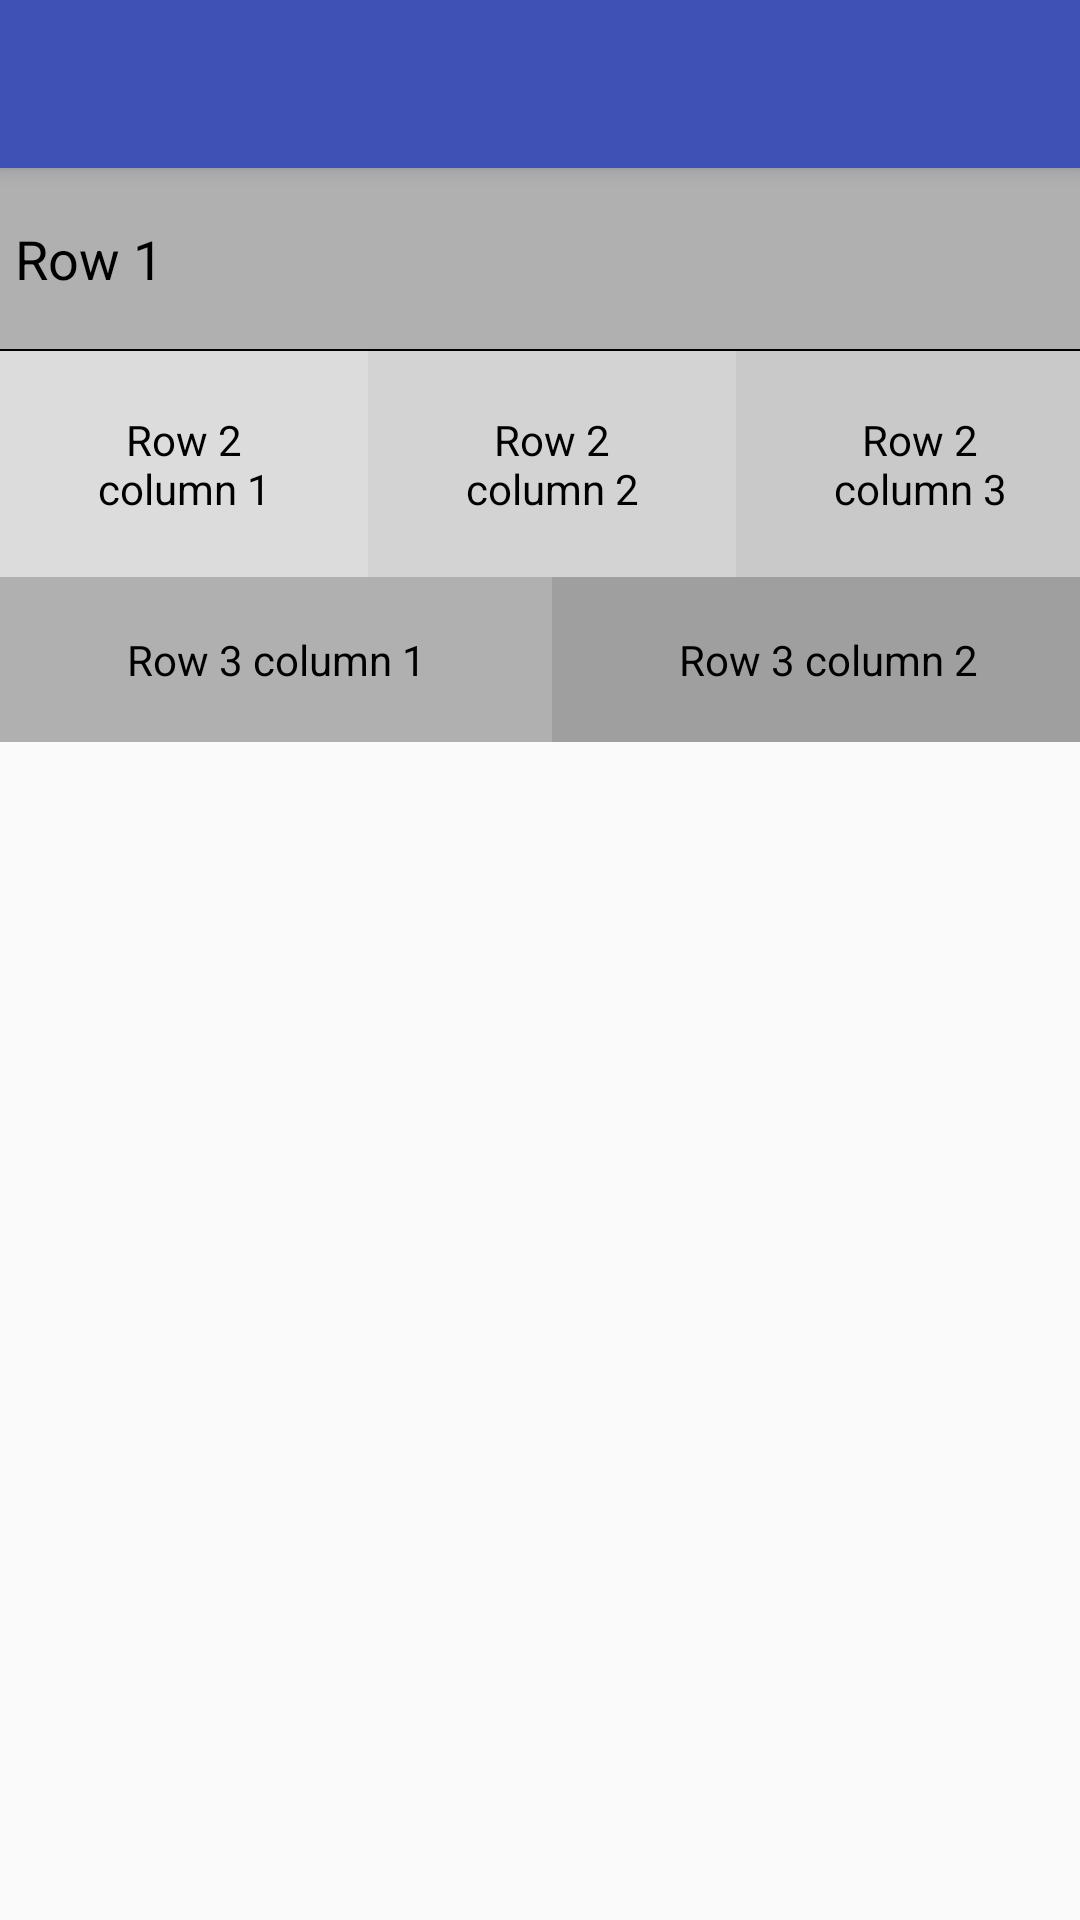

Produce the Android XML layout that renders to this screen, including the resource entries it uses.
<!-- AndroidManifest.xml: application theme AppTheme -->
<!-- res/layout/app_bar_tabla_activity_d.xml -->
<?xml version="1.0" encoding="utf-8"?>
<android.support.design.widget.CoordinatorLayout xmlns:android="http://schemas.android.com/apk/res/android"
    xmlns:app="http://schemas.android.com/apk/res-auto"
    xmlns:tools="http://schemas.android.com/tools"
    android:layout_width="match_parent"
    android:layout_height="match_parent"
    tools:context="com.example.viper2.appdatachess.TablaActivityD">

    <android.support.design.widget.AppBarLayout
        android:layout_width="match_parent"
        android:layout_height="wrap_content"
        android:theme="@style/AppTheme.AppBarOverlay">

        <android.support.v7.widget.Toolbar
            android:id="@+id/toolbar"
            android:layout_width="match_parent"
            android:layout_height="?attr/actionBarSize"
            android:background="?attr/colorPrimary"
            app:popupTheme="@style/AppTheme.PopupOverlay" />

    </android.support.design.widget.AppBarLayout>

    <include layout="@layout/content_tabla_activity_d" />
    
</android.support.design.widget.CoordinatorLayout>
<!-- res/layout/content_tabla_activity_d.xml (included above) -->
<?xml version="1.0" encoding="utf-8"?>
<android.support.constraint.ConstraintLayout xmlns:android="http://schemas.android.com/apk/res/android"
    xmlns:app="http://schemas.android.com/apk/res-auto"
    xmlns:tools="http://schemas.android.com/tools"
    android:layout_width="match_parent"
    android:layout_height="match_parent"
    app:layout_behavior="@string/appbar_scrolling_view_behavior"
    tools:context="com.example.viper2.appdatachess.TablaActivityD"
    tools:showIn="@layout/app_bar_tabla_activity_d">

    <TableLayout
        android:layout_width="368dp"
        android:layout_height="0dp"
        android:background="#ffffff"
        android:shrinkColumns="*"
        android:stretchColumns="*"
        tools:layout_editor_absoluteY="0dp"
        tools:layout_editor_absoluteX="8dp">

        
        <TableRow
            android:layout_width="fill_parent"
            android:layout_height="wrap_content"
            android:gravity="center_horizontal">

            <TextView
                android:layout_width="match_parent"
                android:layout_height="wrap_content"
                android:layout_span="3"
                android:background="#b0b0b0"
                android:padding="18dip"
                android:text="Row 1"
                android:textColor="#000"
                android:textSize="18dp" />
        </TableRow>

        <TableRow
            android:id="@+id/SeparadorCabecera"
            android:layout_width="fill_parent"
            android:layout_height="wrap_content" >

            <FrameLayout
                android:id="@+id/LineaCabecera"
                android:layout_width="fill_parent"
                android:layout_height="2px"
                android:layout_span="6"
                android:background="#000000" >
            </FrameLayout>
        </TableRow>
        
        <TableRow
            android:id="@+id/tableRow1"
            android:layout_width="match_parent"
            android:layout_height="wrap_content">

            <TextView
                android:id="@+id/TextView04"
                android:layout_weight="1"
                android:background="#dcdcdc"
                android:gravity="center"
                android:padding="20dip"
                android:text="Row 2 column 1"
                android:textColor="#000000" />

            <TextView
                android:id="@+id/TextView05"
                android:layout_weight="1"
                android:background="#d3d3d3"
                android:gravity="center"
                android:padding="20dip"
                android:text="Row 2 column 2"
                android:textColor="#000000" />

            <TextView
                android:id="@+id/TextView06"
                android:layout_weight="1"
                android:background="#cac9c9"
                android:gravity="center"
                android:padding="20dip"
                android:text="Row 2 column 3"
                android:textColor="#000000" />
        </TableRow>
        
        <TableRow
            android:layout_width="fill_parent"
            android:layout_height="wrap_content"
            android:gravity="center_horizontal">

            <TextView
                android:id="@+id/TextView07"
                android:layout_weight="1"
                android:background="#b0b0b0"
                android:gravity="center"
                android:padding="18dip"
                android:text="Row 3 column 1"
                android:textColor="#000000" />

            <TextView
                android:id="@+id/TextView08"
                android:layout_weight="1"
                android:background="#a09f9f"
                android:gravity="center"
                android:padding="18dip"
                android:text="Row 3 column 2"
                android:textColor="#000000" />
        </TableRow>
    </TableLayout>
</android.support.constraint.ConstraintLayout>
<!-- resources referenced by this layout -->
<resources>
  <style name="AppTheme.AppBarOverlay" parent="ThemeOverlay.AppCompat.Dark.ActionBar" />
  <style name="AppTheme.PopupOverlay" parent="ThemeOverlay.AppCompat.Light" />
  <style name="AppTheme" parent="Theme.AppCompat.Light.DarkActionBar">
          
          <item name="colorPrimary">@color/colorPrimary</item>
          <item name="colorPrimaryDark">@color/colorPrimaryDark</item>
          <item name="colorAccent">@color/colorAccent</item>
      </style>
  <color name="colorPrimary">#3F51B5</color>
  <color name="colorPrimaryDark">#303F9F</color>
  <color name="colorAccent">#FF4081</color>
</resources>
